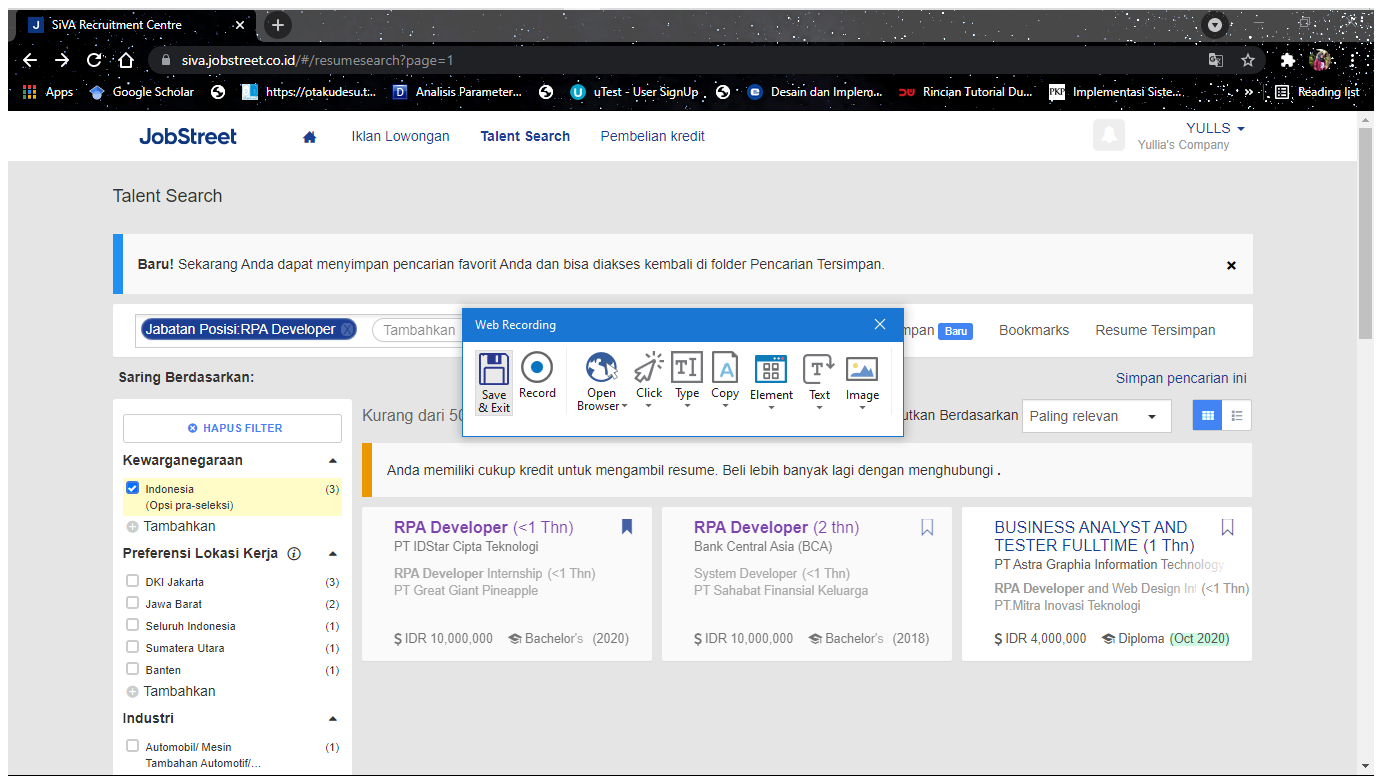
Task: REFramework based for automation of talent filtering in kalibrr and jobstreet by using UIPath.
Workflow: JOBSTREET_FilterTerakhirDiperbarui

Step 1 [try]: Attach Browser 'SiVARecru Page' in window 'SiVA Recruitment Centre' (chrome.exe)

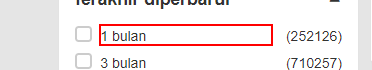
Step 2 [then]: find the element '1 bulan'

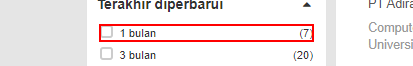
Step 3: click on the label

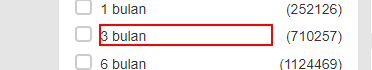
Step 4: find the element '3 bulan'

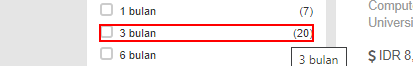
Step 5: click on the label

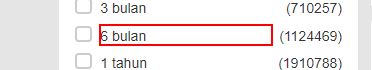
Step 6: find the element '6 bulan'

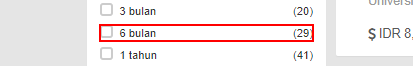
Step 7: click on the label

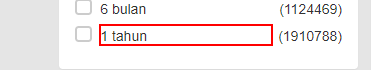
Step 8 [else]: find the element '1 tahun'

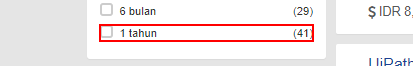
Step 9 [then]: click on the label